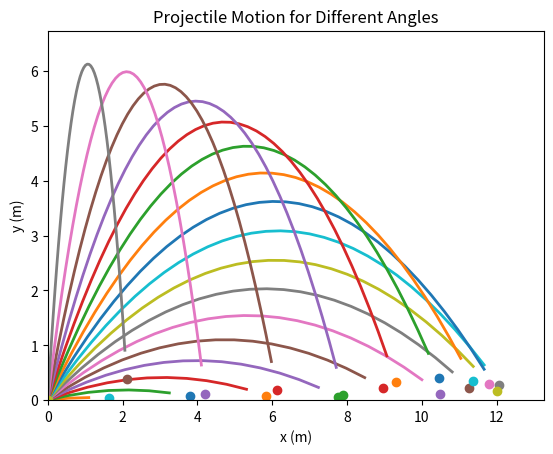

The matplotlib source for this figure:
import matplotlib.pyplot as plt
import math
import numpy as np

v0 = np.random.randint(10, 30)
angles = np.arange(0, 90, 5)
g = 9.8
dt = 0.05

trajectories = []
# small angles create shorter trajectories
# tracking the longest one will prevent the cutting of the others
t_max = 0

for angle in angles:
    theta = math.radians(angle)
    vx0 = v0 * math.cos(theta)
    vy0 = v0 * math.sin(theta)
    
    x_vals, y_vals = [], []
    t = 0
    x = np.random.random() * 10
    while True:
        x = vx0 * t
        y = vy0 * t - 0.5 * g * t**2
        if y < 0: # check if the projectile goes underground
            break

        x_vals.append(x)
        y_vals.append(y)
        t += dt

    trajectories.append((x_vals, y_vals))
    t_max = max(t_max, len(x_vals))

plt.ion() # the plot will be updated before the plt.show call
fig, ax = plt.subplots()
ax.set_xlim(0, max(max(x) for x, _ in trajectories)*1.1)
ax.set_ylim(0, max(max(y) for _, y in trajectories)*1.1)
ax.set_xlabel("x (m)")
ax.set_ylabel("y (m)")
ax.set_title("Projectile Motion for Different Angles")

lines = [ax.plot([], [], lw=2)[0] for _ in angles]
points = [ax.plot([], [], 'o')[0] for _ in angles]

for step in range(t_max): # run till all the projectiles have landed
    for i, (x_vals, y_vals) in enumerate(trajectories):
        if step < len(x_vals): # avoid to updated a trajectory already landed
            lines[i].set_data(x_vals[:step], y_vals[:step])
            points[i].set_data([x_vals[step]], [y_vals[step]])
    plt.draw()
    plt.pause(dt)

plt.ioff()
plt.show()

